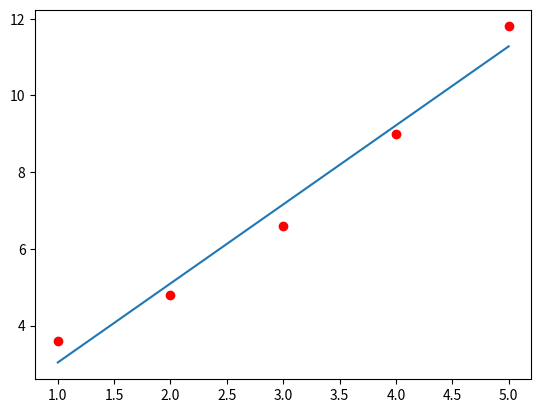

This chart was generated by the following Python code:
import numpy as np
import matplotlib.pyplot as plt

def row_sum(arr):
    return arr.sum(axis=0)

def part_der_cost(a, ms, i, xs, ys, train_size):
    err = (row_sum(ms*xs) - ys)*xs[i]
    err_mag = err.sum()
    err_avg = err_mag/train_size
    return err_avg

def step(a, ms, xs, ys, train_size):
    d_cost_mi = np.zeros([len(ms), 1])
    for i in range(len(ms)):
        d = part_der_cost(a, ms, i, xs, ys, train_size)
        d_cost_mi[i] = d
    ms = ms - a*d_cost_mi
    return ms, d_cost_mi

def grad_descent(a, ms, xs, ys, train_size, tolerance):
    ms, d_cost_mi = step(a, ms, xs, ys, train_size)
    
    while any(abs(d_cost_mi) > tolerance):
        ms, d_cost_mi = step(a, ms, xs, ys, train_size)
    return ms

def Main():
    base_xs = np.array([[1, 2, 3, 4, 5]])
    ones = np.ones(base_xs[0].size)
    xs = np.row_stack((ones, base_xs))
    ys = np.array([3.6, 4.8, 6.6, 9, 11.8])
    train_size = np.size(ys)
    ms = np.array([[0.5], [0.6]])
    a = 0.01
    tolerance = 0.001

    ms = grad_descent(a, ms, xs, ys, train_size, tolerance)
    
    print(ms)
    plt.plot(row_sum(base_xs), ys, 'ro')
    plt.plot(row_sum(base_xs), row_sum(xs*ms))
    plt.show()

if __name__ == '__main__':
    Main()